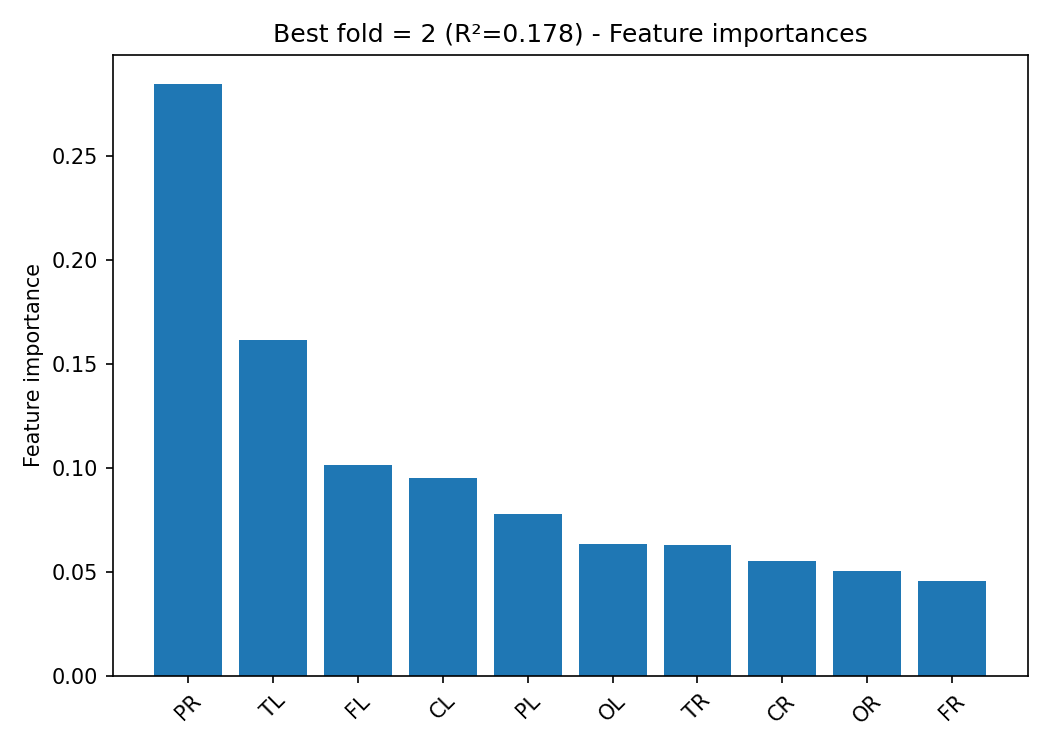

Data behind this chart, as committed beside it:
, importance
PR, 0.2846
TL, 0.1616
FL, 0.1016
CL, 0.09547
PL, 0.07806
OL, 0.06335
TR, 0.0632
CR, 0.05558
OR, 0.05071
FR, 0.0459
